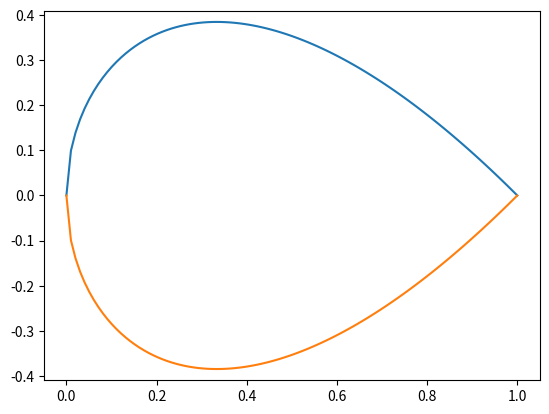

This figure's Python source:
import matplotlib.pyplot as plt
import numpy as np
x = np.linspace(0,1,100)
y = x**(1/2)*(1-x)

plt.plot(x,y)
plt.plot(x,-y)
plt.axis('equal')
plt.show()
